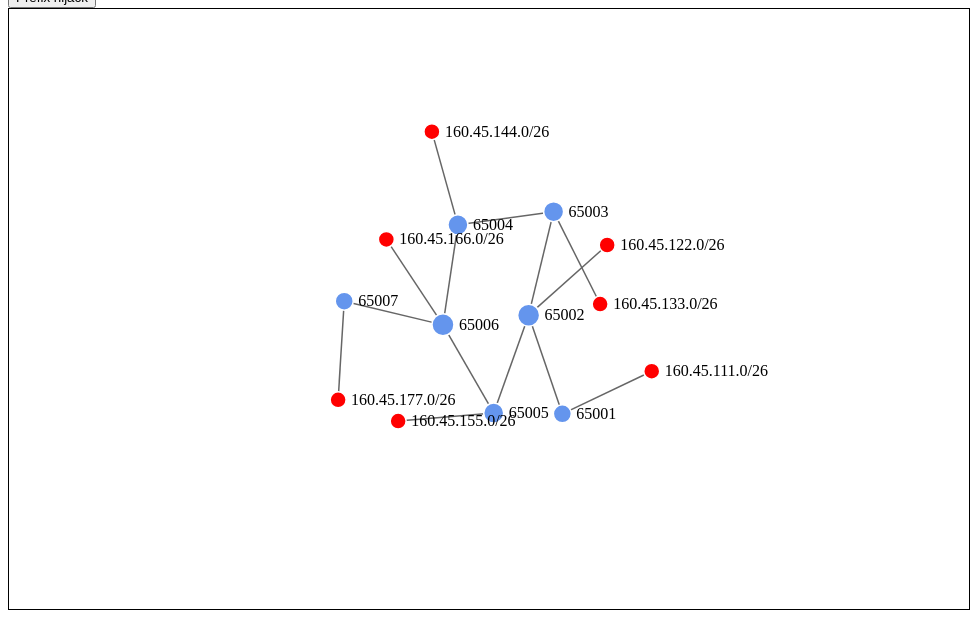
D3 v2 page, settled after 360 driven frames (6 s of simulated time); the page loaded 1 data file(s).


    // websockets -------------------------------------
//    var connection = new WebSocket('ws://localhost:5001');
//    
//    // When the connection is open, send some data to the server
//    connection.onopen = function ()
//    {
//        connection.send('Ping'); // Send the message 'Ping' to the server
//        console.log('OPEN');
//    };
//    
//    // Log errors
//    connection.onerror = function (error)
//    {
//        console.log('WebSocket Error ' + error);
//    };
//    
//    // Log messages from the server
//    connection.onmessage = function (e)
//    {
//        console.log('Fertig!');
//    };
    //-------------------------------------------------
    
    width = 960;
    height = 600;
    
    var force = d3.layout.force()
        .charge(-300)
        .linkDistance(100)
        .size([width, height])
        .on("tick", tick);
    
    var nodes = force.nodes(),
        links = force.links();
    
    var svg = d3.select("body").append("svg")
        .attr("width", width)
        .attr("height", height)
        .style("border", "1px solid black");
    
    var tooltipDiv = d3.select("body").append("div")
        .attr("class", "tooltip")
        .style("opacity", 1e-6);
    
    var path = svg.append("g").selectAll("path"),
        node = svg.append("g").selectAll("circle"),
        text = svg.append("g").selectAll("text");
        
    d3.json("initialGraph.json", function(json) {
        // add nodes
        json.nodes.forEach(function (d) {
            nodes.push(d);
        });
        
        // add links
        json.links.forEach(function (d) {
            links.push({source: d.source, target: d.target});
        });
            
        // add prefixes as nodes and add links to corresponding 'asn'
        json.nodes.forEach(function (nodeWithPrefix) {
            if (nodeWithPrefix.prefix != null) {
                newNode = nodes.push({prefix: nodeWithPrefix.prefix, parent: nodeWithPrefix.asn});
                links.push({source: nodeWithPrefix, target: nodes[newNode-1]});
            }
        });
        
        update();
    });
    
    function update() {
        force.start();

        path = path.data(links);
        path.enter().insert("line", "node")
            .attr("class", "link");
        path.exit().remove();
        
        node = node.data(nodes);
        // nodeEnter = node.enter().append("g")
        node.enter().append("circle")
            .attr("class", "node")
            // .attr("r", 8)
            .attr("r", function (d) {
                if (d.weight > 10)
                    return 20;
                else
                    return d.weight + 7;
                })
            .call(force.drag)
            .style("fill", function (d) {
                if (d.asn == null)  // node is a prefix
                    return "red";
            })
            .on("mouseover", function (d) {
                tooltipDiv.transition()
                .duration(200)
                .style("opacity", function (t) {
                       return 0.9;
                       })
                })
            .on("mouseout", function (d) {
                tooltipDiv.transition()
                .duration(200)
                .style("opacity", function (t) {
                       return 0;
                })
            })
            .on("mousemove", function (d) {
                tooltipDiv
                .text(function (o) {
                    if (d.asn)
                        return "AS Number: " + d.asn;
                    else if (d.prefix)
                        return "Prefix: " + d.prefix;
                })
                .style("left", (d3.event.pageX - 93) + "px")
                .style("top", (d3.event.pageY - 45) + "px");
            });
        // node.append("circle")
        //     .attr("class", "circle")
        //     .attr("r", 8)
        //     .style("fill", function (d) {
        //         if (d.asn == null)  // node is a prefix
        //             return "red";
        //     });
        
        // nodeEnter.append("text")
        //     .attr("class", "nodetext")
        //     .attr("dx", 12)
        //     .attr("dy", ".35em")
        //     .text(function(d) { return d.asn || d.prefix});
        node.exit().remove();

        text = text.data(nodes);
        text.enter().append("text");
        text.exit().remove();
        text
            .attr("class", "label")
            .attr("x", function (d) {
            if (d.weight > 10)
                return 25;
            else
                return d.weight + 12;
            })
            .attr("y", ".31em")
            .text(function(d) { return d.asn || d.prefix; });
        
        // force.start();
	}
    
    function newData() {
        d3.json("updateAnnounce.json", function(json) {
            json.nodes.forEach(function (nodeToAdd) {
                nodeToUpdate = nodes.filter(function (d) {
                    return (d.asn === nodeToAdd.asn);
                });
                // add new prefix to already existing AS's
                nodeToUpdate.forEach(function (aNode) {
                    if ((aNode.prefix == null) ||       // existing node without 'prefix' gets a new prefix
                        ((nodeToAdd.prefix != null) &&  // add prefixes as nodes and add links to 'asn' or remove them
                        (aNode.prefix.indexOf(nodeToAdd.prefix) == -1))) {  // vorher: (aNode.prefix.indexOf(nodeToAdd.prefix) == -1)
                        if (nodeToAdd.type == "Withdraw") {
                            allNewNodes = nodes.filter(function (o) {
                                // 'o' is a node
                                if (o.asn != null) {
                                    return o;
                                }
                                // 'o' is a prefix
                                else if (o.prefix != null) {
                                    // the prefix will be remained
                                    // if (o.prefix[0] != nodeToAdd.prefix[0]) {
                                    //     return o.prefix;
                                    // }

                                    // remove 'prefix' from the specific node
                                    if (o.parent != nodeToAdd.asn) {
                                        return o;
                                    }
                                    else if (o.prefix[0] != nodeToAdd.prefix[0]) {
                                        return o;
                                    }
                                }
                            });
                            
                            allNewLinks = links.filter(function (l) {
                                // 'target' is a node
                                if (l.target.asn != null) {
                                    return l;
                                }
                                // 'target' is a prefix
                                else {
                                    // if (l.target.prefix[0] != nodeToAdd.prefix[0]) {
                                    //     return l;
                                    // }

                                    // remove link from the specific 'prefix'
                                    if (l.target.parent != nodeToAdd.asn) {
                                        return l;
                                    }
                                    else if (l.target.prefix[0] != nodeToAdd.prefix[0]) {
                                        return l;
                                    }
                                }
                            });

                            nodes = allNewNodes;
                            links = allNewLinks;
                        }
                        else if (nodeToAdd.type == "Announcement") {
                            newNode = nodes.push({prefix: nodeToAdd.prefix, parent: nodeToAdd.asn});
                            links.push({source: aNode, target: nodes[newNode-1]});
                        }
                    }
                    
//                    console.log("AS: '" + nodeToUpdate[0].asn + "' gets new Prefix '" + nodeToAdd.prefix[0] + "'");
                })
            });
            
            update();
        });
    }
    
    function tick() {
        node.attr("transform", function(d) { return "translate(" + d.x + "," + d.y + ")"; });
             
        path.attr("x1", function(d) { return d.source.x; })
            .attr("y1", function(d) { return d.source.y; })
            .attr("x2", function(d) { return d.target.x; })
            .attr("y2", function(d) { return d.target.y; });

        text.attr("transform", function(d) { return "translate(" + d.x + "," + d.y + ")"; });
    }

        
    

### data: initialGraph.json
{
 "nodes": [
  {
   "asn": "65001",
   "prefix": [
    "160.45.111.0/26"
   ],
   "path": [
    "[... 2 items]",
    "[... 3 items]",
    "[... 4 items]",
    "[... 3 items]",
    "[... 4 items]",
    "[... 5 items]"
   ],
   "reaches": [
    "160.45.122.0/26",
    "160.45.133.0/26",
    "160.45.144.0/26",
    "160.45.155.0/26",
    "160.45.166.0/26",
    "160.45.177.0/26"
   ]
  },
  {
   "asn": "65002",
   "prefix": [
    "160.45.122.0/26"
   ],
   "path": [
    "[... 2 items]",
    "[... 2 items]",
    "[... 3 items]",
    "[... 2 items]",
    "[... 3 items]",
    "[... 4 items]"
   ],
   "reaches": [
    "160.45.111.0/26",
    "160.45.133.0/26",
    "160.45.144.0/26",
    "160.45.155.0/26",
    "160.45.166.0/26",
    "160.45.177.0/26"
   ]
  },
  {
   "asn": "65003",
   "prefix": [
    "160.45.133.0/26"
   ],
   "path": [
    "[... 3 items]",
    "[... 2 items]",
    "[... 2 items]",
    "[... 3 items]",
    "[... 3 items]",
    "[... 4 items]"
   ],
   "reaches": [
    "160.45.111.0/26",
    "160.45.122.0/26",
    "160.45.144.0/26",
    "160.45.155.0/26",
    "160.45.166.0/26",
    "160.45.177.0/26"
   ]
  },
  {
   "asn": "65004",
   "prefix": [
    "160.45.144.0/26"
   ],
   "path": [
    "[... 4 items]",
    "[... 3 items]",
    "[... 2 items]",
    "[... 3 items]",
    "[... 2 items]",
    "[... 3 items]"
   ],
   "reaches": [
    "160.45.111.0/26",
    "160.45.122.0/26",
    "160.45.133.0/26",
    "160.45.155.0/26",
    "160.45.166.0/26",
    "160.45.177.0/26"
   ]
  },
  {
   "asn": "65005",
   "prefix": [
    "160.45.155.0/26"
   ],
   "path": [
    "[... 3 items]",
    "[... 2 items]",
    "[... 3 items]",
    "[... 3 items]",
    "[... 2 items]",
    "[... 3 items]"
   ],
   "reaches": [
    "160.45.111.0/26",
    "160.45.122.0/26",
    "160.45.133.0/26",
    "160.45.144.0/26",
    "160.45.166.0/26",
    "160.45.177.0/26"
   ]
  },
  {
   "asn": "65006",
   "prefix": [
    "160.45.166.0/26"
   ],
   "path": [
    "[... 4 items]",
    "[... 3 items]",
    "[... 3 items]",
    "[... 2 items]",
    "[... 2 items]",
    "[... 2 items]"
   ],
   "reaches": [
    "160.45.111.0/26",
    "160.45.122.0/26",
    "160.45.133.0/26",
    "160.45.144.0/26",
    "160.45.155.0/26",
    "160.45.177.0/26"
   ]
  },
  {
   "asn": "65007",
   "prefix": [
    "160.45.177.0/26"
   ],
   "path": [
    "[... 5 items]",
    "[... 4 items]",
    "[... 4 items]",
    "[... 3 items]",
    "[... 3 items]",
    "[... 2 items]"
   ],
   "reaches": [
    "160.45.111.0/26",
    "160.45.122.0/26",
    "160.45.133.0/26",
    "160.45.144.0/26",
    "160.45.155.0/26",
    "160.45.166.0/26"
   ]
  }
 ],
 "links": [
  {
   "source": 0,
   "target": 1
  },
  {
   "source": 1,
   "target": 2
  },
  {
   "source": 2,
   "target": 3
  },
  {
   "source": 3,
   "target": 5
  },
  {
   "source": 5,
   "target": 6
  },
  {
   "source": 1,
   "target": 4
  },
  {
   "source": 4,
   "target": 5
  }
 ]
}